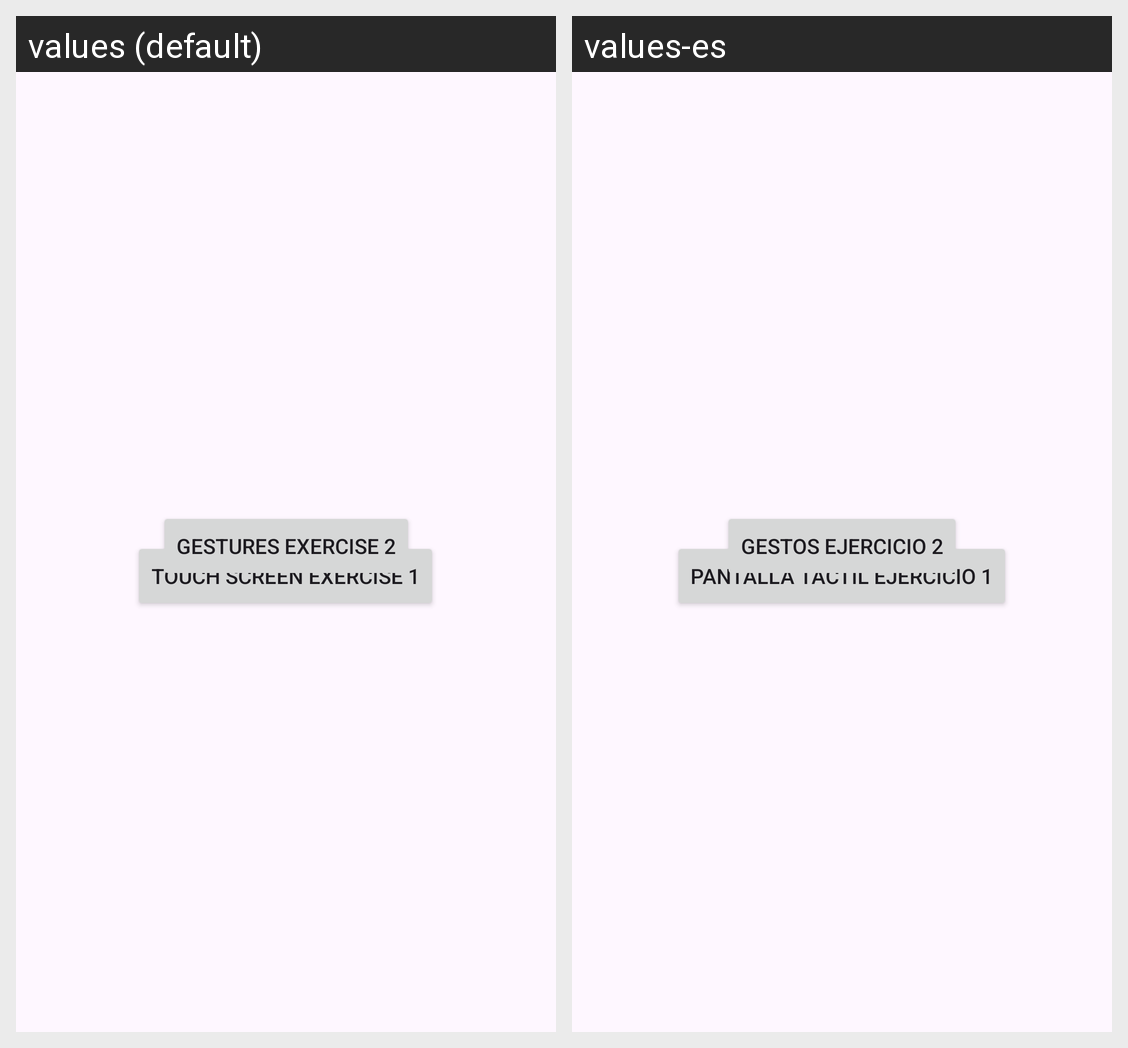

Here is an Android app screen in its default locale and in the app's own translations. Write out the translated-string differences for the strings that appear on this screen.
Android screen res/layout/activity_pantalla_tactil.xml rendered under 2 locales, left to right: values (default), values-es. Device: Nexus 5 (rendered at 1080×1920; each locale shown at half size, 540×960, under a caption strip naming it); theme Theme.Avanzado2.
Strings drawn on this screen, with the default value and each locale's value (text and hints the layout hard-codes, and strings that could not be matched under every locale, appear in the picture but are not listed):

pantallaExercise
  values: Touch screen exercise 1
  values-es: Pantalla táctil ejercicio 1

gestos
  values: gestures exercise 2
  values-es: Gestos ejercicio 2
